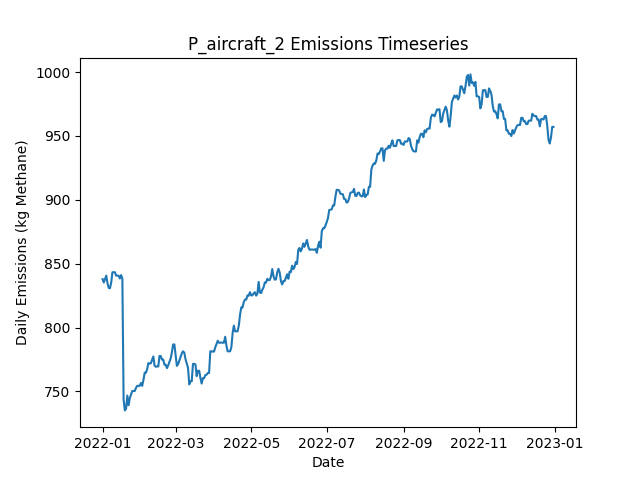

Values plotted in this chart, from the file beside it:
Date, Daily Emissions (Kg Methane), Daily Mitigable Emissions (Kg Methane), Daily Non-Mitigable Emissions (Kg Methan…, Daily Cost ($), Active Leaks, New Leaks, Leaks Repaired, Leaks Naturally Repaired, Leaks Tagged, Daily Repair Cost ($), Daily Natural Repair Cost ($), aircraft Deployment Cost ($), aircraft Sites flagged for Follow-Up, aircraft Leaks tagged for repair, aircraft Sites Visited, aircraft Travel Time (Minutes), aircraft Survey Time (Minutes), OGI_FU Deployment Cost ($), OGI_FU Sites flagged for Follow-Up, OGI_FU Leaks tagged for repair, OGI_FU Sites Visited, OGI_FU Travel Time (Minutes), OGI_FU Survey Time (Minutes)
2022-01-01, 837.9, 837.9, 0, 250, 313, 316, 0, 3, 0.00000, 0.00000, 600, 250, 0, , 10, 20, 10, 0.00000, , 0, 0, 0, 0
2022-01-02, 835.3, 835.3, 0, 0.00000, 312, 0, 0, 1, 0.00000, 0.00000, 200, 0.00000, 0, , 0, 0, 0, 0.00000, , 0, 0, 0, 0
2022-01-03, 837.9, 837.9, 0, 500, 313, 1, 0, 0, 16, 0.00000, 0.00000, 0.00000, 1, , 0, 0, 0, 500, , 16, 1, 30, 120
2022-01-04, 840.6, 840.6, 0, 0.00000, 314, 1, 0, 0, 0.00000, 0.00000, 0.00000, 0.00000, 0, , 0, 0, 0, 0.00000, , 0, 0, 0, 0
2022-01-05, 834.6, 834.6, 0, 0.00000, 313, 0, 0, 1, 0.00000, 0.00000, 200, 0.00000, 0, , 0, 0, 0, 0.00000, , 0, 0, 0, 0
2022-01-06, 831, 831, 0, 0.00000, 314, 2, 0, 1, 0.00000, 0.00000, 200, 0.00000, 0, , 0, 0, 0, 0.00000, , 0, 0, 0, 0
2022-01-07, 830.8, 830.8, 0, 0.00000, 313, 0, 0, 1, 0.00000, 0.00000, 200, 0.00000, 0, , 0, 0, 0, 0.00000, , 0, 0, 0, 0
2022-01-08, 835.3, 835.3, 0, 0.00000, 314, 1, 0, 0, 0.00000, 0.00000, 0.00000, 0.00000, 0, , 0, 0, 0, 0.00000, , 0, 0, 0, 0
2022-01-09, 843.3, 843.3, 0, 0.00000, 314, 1, 0, 1, 0.00000, 0.00000, 200, 0.00000, 0, , 0, 0, 0, 0.00000, , 0, 0, 0, 0
2022-01-10, 843.3, 843.3, 0, 0.00000, 314, 0, 0, 0, 0.00000, 0.00000, 0.00000, 0.00000, 0, , 0, 0, 0, 0.00000, , 0, 0, 0, 0
2022-01-11, 843.3, 843.3, 0, 0.00000, 314, 1, 0, 1, 0.00000, 0.00000, 200, 0.00000, 0, , 0, 0, 0, 0.00000, , 0, 0, 0, 0
2022-01-12, 840.6, 840.6, 0, 0.00000, 313, 1, 0, 2, 0.00000, 0.00000, 400, 0.00000, 0, , 0, 0, 0, 0.00000, , 0, 0, 0, 0
2022-01-13, 840.6, 840.6, 0, 0.00000, 313, 0, 0, 0, 0.00000, 0.00000, 0.00000, 0.00000, 0, , 0, 0, 0, 0.00000, , 0, 0, 0, 0
2022-01-14, 840.6, 840.6, 0, 0.00000, 313, 0, 0, 0, 0.00000, 0.00000, 0.00000, 0.00000, 0, , 0, 0, 0, 0.00000, , 0, 0, 0, 0
2022-01-15, 838.4, 838.4, 0, 0.00000, 313, 1, 0, 1, 0.00000, 0.00000, 200, 0.00000, 0, , 0, 0, 0, 0.00000, , 0, 0, 0, 0
2022-01-16, 841.1, 841.1, 0, 0.00000, 314, 1, 0, 0, 0.00000, 0.00000, 0.00000, 0.00000, 0, , 0, 0, 0, 0.00000, , 0, 0, 0, 0
2022-01-17, 838.4, 838.4, 0, 0.00000, 313, 0, 0, 1, 0.00000, 0.00000, 200, 0.00000, 0, , 0, 0, 0, 0.00000, , 0, 0, 0, 0
2022-01-18, 743.4, 743.4, 0, 5400, 287, 2, 27, 1, 0.00000, 5400, 200, 0.00000, 0, , 0, 0, 0, 0.00000, , 0, 0, 0, 0
2022-01-19, 735.1, 735.1, 0, 0.00000, 286, 1, 0, 2, 0.00000, 0.00000, 400, 0.00000, 0, , 0, 0, 0, 0.00000, , 0, 0, 0, 0
2022-01-20, 736.5, 736.5, 0, 0.00000, 287, 3, 0, 2, 0.00000, 0.00000, 400, 0.00000, 0, , 0, 0, 0, 0.00000, , 0, 0, 0, 0
2022-01-21, 746.8, 746.8, 0, 0.00000, 288, 3, 0, 2, 0.00000, 0.00000, 400, 0.00000, 0, , 0, 0, 0, 0.00000, , 0, 0, 0, 0
2022-01-22, 739.2, 739.2, 0, 0.00000, 289, 2, 0, 1, 0.00000, 0.00000, 200, 0.00000, 0, , 0, 0, 0, 0.00000, , 0, 0, 0, 0
2022-01-23, 744.8, 744.8, 0, 0.00000, 289, 1, 0, 1, 0.00000, 0.00000, 200, 0.00000, 0, , 0, 0, 0, 0.00000, , 0, 0, 0, 0
2022-01-24, 747.7, 747.7, 0, 0.00000, 291, 3, 0, 1, 0.00000, 0.00000, 200, 0.00000, 0, , 0, 0, 0, 0.00000, , 0, 0, 0, 0
2022-01-25, 750.3, 750.3, 0, 0.00000, 292, 1, 0, 0, 0.00000, 0.00000, 0.00000, 0.00000, 0, , 0, 0, 0, 0.00000, , 0, 0, 0, 0
2022-01-26, 750.3, 750.3, 0, 0.00000, 292, 0, 0, 0, 0.00000, 0.00000, 0.00000, 0.00000, 0, , 0, 0, 0, 0.00000, , 0, 0, 0, 0
2022-01-27, 750.3, 750.3, 0, 0.00000, 292, 0, 0, 0, 0.00000, 0.00000, 0.00000, 0.00000, 0, , 0, 0, 0, 0.00000, , 0, 0, 0, 0
2022-01-28, 752.8, 752.8, 0, 0.00000, 292, 1, 0, 1, 0.00000, 0.00000, 200, 0.00000, 0, , 0, 0, 0, 0.00000, , 0, 0, 0, 0
2022-01-29, 754.4, 754.4, 0, 0.00000, 293, 1, 0, 0, 0.00000, 0.00000, 0.00000, 0.00000, 0, , 0, 0, 0, 0.00000, , 0, 0, 0, 0
2022-01-30, 754.4, 754.4, 0, 0.00000, 293, 1, 0, 1, 0.00000, 0.00000, 200, 0.00000, 0, , 0, 0, 0, 0.00000, , 0, 0, 0, 0
2022-01-31, 754.4, 754.4, 0, 0.00000, 293, 0, 0, 0, 0.00000, 0.00000, 0.00000, 0.00000, 0, , 0, 0, 0, 0.00000, , 0, 0, 0, 0
2022-02-01, 756.6, 756.6, 0, 0.00000, 293, 1, 0, 1, 0.00000, 0.00000, 200, 0.00000, 0, , 0, 0, 0, 0.00000, , 0, 0, 0, 0
2022-02-02, 754.4, 754.4, 0, 0.00000, 292, 1, 0, 2, 0.00000, 0.00000, 400, 0.00000, 0, , 0, 0, 0, 0.00000, , 0, 0, 0, 0
2022-02-03, 758.8, 758.8, 0, 0.00000, 293, 1, 0, 0, 0.00000, 0.00000, 0.00000, 0.00000, 0, , 0, 0, 0, 0.00000, , 0, 0, 0, 0
2022-02-04, 764.6, 764.6, 0, 0.00000, 294, 3, 0, 2, 0.00000, 0.00000, 400, 0.00000, 0, , 0, 0, 0, 0.00000, , 0, 0, 0, 0
2022-02-05, 764.6, 764.6, 0, 0.00000, 294, 0, 0, 0, 0.00000, 0.00000, 0.00000, 0.00000, 0, , 0, 0, 0, 0.00000, , 0, 0, 0, 0
2022-02-06, 767.3, 767.3, 0, 0.00000, 295, 1, 0, 0, 0.00000, 0.00000, 0.00000, 0.00000, 0, , 0, 0, 0, 0.00000, , 0, 0, 0, 0
2022-02-07, 772.2, 772.2, 0, 0.00000, 298, 3, 0, 0, 0.00000, 0.00000, 0.00000, 0.00000, 0, , 0, 0, 0, 0.00000, , 0, 0, 0, 0
2022-02-08, 771.8, 771.8, 0, 0.00000, 297, 0, 0, 1, 0.00000, 0.00000, 200, 0.00000, 0, , 0, 0, 0, 0.00000, , 0, 0, 0, 0
2022-02-09, 772, 772, 0, 0.00000, 298, 1, 0, 0, 0.00000, 0.00000, 0.00000, 0.00000, 0, , 0, 0, 0, 0.00000, , 0, 0, 0, 0
2022-02-10, 774.7, 774.7, 0, 0.00000, 299, 1, 0, 0, 0.00000, 0.00000, 0.00000, 0.00000, 0, , 0, 0, 0, 0.00000, , 0, 0, 0, 0
2022-02-11, 777.4, 777.4, 0, 0.00000, 300, 2, 0, 1, 0.00000, 0.00000, 200, 0.00000, 0, , 0, 0, 0, 0.00000, , 0, 0, 0, 0
2022-02-12, 770.2, 770.2, 0, 0.00000, 298, 0, 0, 2, 0.00000, 0.00000, 400, 0.00000, 0, , 0, 0, 0, 0.00000, , 0, 0, 0, 0
2022-02-13, 769.3, 769.3, 0, 0.00000, 298, 2, 0, 2, 0.00000, 0.00000, 400, 0.00000, 0, , 0, 0, 0, 0.00000, , 0, 0, 0, 0
2022-02-14, 769.6, 769.6, 0, 0.00000, 299, 1, 0, 0, 0.00000, 0.00000, 0.00000, 0.00000, 0, , 0, 0, 0, 0.00000, , 0, 0, 0, 0
2022-02-15, 769.6, 769.6, 0, 0.00000, 299, 0, 0, 0, 0.00000, 0.00000, 0.00000, 0.00000, 0, , 0, 0, 0, 0.00000, , 0, 0, 0, 0
2022-02-16, 777.8, 777.8, 0, 0.00000, 300, 1, 0, 0, 0.00000, 0.00000, 0.00000, 0.00000, 0, , 0, 0, 0, 0.00000, , 0, 0, 0, 0
2022-02-17, 777.6, 777.6, 0, 0.00000, 299, 0, 0, 1, 0.00000, 0.00000, 200, 0.00000, 0, , 0, 0, 0, 0.00000, , 0, 0, 0, 0
2022-02-18, 774.9, 774.9, 0, 0.00000, 298, 0, 0, 1, 0.00000, 0.00000, 200, 0.00000, 0, , 0, 0, 0, 0.00000, , 0, 0, 0, 0
2022-02-19, 774.9, 774.9, 0, 0.00000, 298, 0, 0, 0, 0.00000, 0.00000, 0.00000, 0.00000, 0, , 0, 0, 0, 0.00000, , 0, 0, 0, 0
2022-02-20, 770.9, 770.9, 0, 0.00000, 298, 1, 0, 1, 0.00000, 0.00000, 200, 0.00000, 0, , 0, 0, 0, 0.00000, , 0, 0, 0, 0
2022-02-21, 770.9, 770.9, 0, 0.00000, 298, 0, 0, 0, 0.00000, 0.00000, 0.00000, 0.00000, 0, , 0, 0, 0, 0.00000, , 0, 0, 0, 0
2022-02-22, 768.2, 768.2, 0, 0.00000, 297, 0, 0, 1, 0.00000, 0.00000, 200, 0.00000, 0, , 0, 0, 0, 0.00000, , 0, 0, 0, 0
2022-02-23, 770.5, 770.5, 0, 0.00000, 298, 2, 0, 1, 0.00000, 0.00000, 200, 0.00000, 0, , 0, 0, 0, 0.00000, , 0, 0, 0, 0
2022-02-24, 773.1, 773.1, 0, 0.00000, 299, 1, 0, 0, 0.00000, 0.00000, 0.00000, 0.00000, 0, , 0, 0, 0, 0.00000, , 0, 0, 0, 0
2022-02-25, 775.8, 775.8, 0, 0.00000, 300, 1, 0, 0, 0.00000, 0.00000, 0.00000, 0.00000, 0, , 0, 0, 0, 0.00000, , 0, 0, 0, 0
2022-02-26, 780.7, 780.7, 0, 0.00000, 301, 2, 0, 1, 0.00000, 0.00000, 200, 0.00000, 0, , 0, 0, 0, 0.00000, , 0, 0, 0, 0
2022-02-27, 786.8, 786.8, 0, 0.00000, 302, 1, 0, 0, 0.00000, 0.00000, 0.00000, 0.00000, 0, , 0, 0, 0, 0.00000, , 0, 0, 0, 0
2022-02-28, 786.8, 786.8, 0, 0.00000, 302, 1, 0, 1, 0.00000, 0.00000, 200, 0.00000, 0, , 0, 0, 0, 0.00000, , 0, 0, 0, 0
2022-03-01, 778.1, 778.1, 0, 0.00000, 301, 1, 0, 2, 0.00000, 0.00000, 400, 0.00000, 0, , 0, 0, 0, 0.00000, , 0, 0, 0, 0
... 305 more rows
